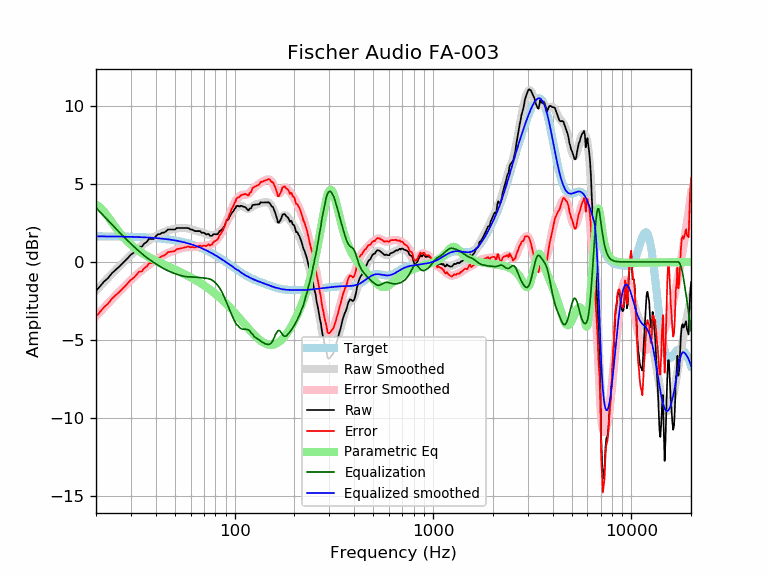

The table this chart was drawn from, first rows:
frequency, raw, error, smoothed, error_smoothed, equalization, parametric_eq, equalized_raw, equalized_smoothed, target
20, -1.85, -3.49, -1.83, -3.47, 3.47, 3.67, 1.62, 1.64, 1.64
21, -1.55, -3.18, -1.55, -3.19, 3.19, 3.49, 1.64, 1.64, 1.64
22, -1.25, -2.88, -1.28, -2.91, 2.91, 3.21, 1.67, 1.64, 1.64
23, -1.04, -2.67, -1.02, -2.65, 2.65, 2.88, 1.62, 1.63, 1.63
24, -0.74, -2.37, -0.78, -2.41, 2.41, 2.55, 1.67, 1.63, 1.63
25, -0.53, -2.15, -0.54, -2.17, 2.17, 2.24, 1.64, 1.63, 1.63
26, -0.34, -1.96, -0.32, -1.95, 1.95, 1.95, 1.61, 1.62, 1.62
27, -0.14, -1.76, -0.12, -1.74, 1.74, 1.70, 1.60, 1.62, 1.62
28, 0.06, -1.55, 0.08, -1.54, 1.54, 1.48, 1.60, 1.62, 1.62
29, 0.26, -1.35, 0.27, -1.35, 1.35, 1.28, 1.61, 1.61, 1.61
30, 0.46, -1.14, 0.44, -1.16, 1.16, 1.11, 1.63, 1.61, 1.61
31, 0.59, -1.01, 0.61, -0.99, 0.99, 0.95, 1.59, 1.60, 1.60
32, 0.77, -0.82, 0.77, -0.83, 0.83, 0.81, 1.60, 1.60, 1.60
33, 0.97, -0.62, 0.91, -0.68, 0.68, 0.69, 1.65, 1.59, 1.59
34, 0.97, -0.61, 1.04, -0.54, 0.54, 0.58, 1.51, 1.58, 1.58
35, 1.17, -0.40, 1.17, -0.41, 0.41, 0.48, 1.58, 1.58, 1.58
36, 1.27, -0.29, 1.28, -0.29, 0.29, 0.39, 1.56, 1.57, 1.57
37, 1.47, -0.09, 1.38, -0.18, 0.18, 0.30, 1.65, 1.56, 1.56
38, 1.47, -0.08, 1.48, -0.07, 0.07, 0.22, 1.55, 1.55, 1.55
39, 1.47, -0.07, 1.56, 0.02, -0.02, 0.15, 1.45, 1.54, 1.54
40, 1.63, 0.10, 1.65, 0.12, -0.12, 0.08, 1.52, 1.53, 1.53
41, 1.77, 0.26, 1.72, 0.20, -0.20, 0.01, 1.57, 1.52, 1.52
42, 1.77, 0.27, 1.79, 0.29, -0.29, -0.05, 1.49, 1.51, 1.51
43, 1.87, 0.38, 1.86, 0.36, -0.36, -0.11, 1.51, 1.49, 1.49
44, 1.87, 0.39, 1.91, 0.44, -0.44, -0.17, 1.44, 1.48, 1.48
45, 1.95, 0.49, 1.97, 0.50, -0.50, -0.23, 1.45, 1.46, 1.46
46, 2.07, 0.62, 2.01, 0.56, -0.56, -0.28, 1.51, 1.45, 1.45
47, 2.07, 0.64, 2.05, 0.61, -0.61, -0.34, 1.46, 1.43, 1.43
48, 2.07, 0.66, 2.08, 0.66, -0.66, -0.39, 1.41, 1.42, 1.42
49, 2.07, 0.68, 2.10, 0.71, -0.71, -0.44, 1.37, 1.40, 1.40
50, 2.07, 0.69, 2.13, 0.75, -0.75, -0.49, 1.32, 1.38, 1.38
51, 2.17, 0.81, 2.15, 0.79, -0.79, -0.54, 1.39, 1.36, 1.36
52, 2.17, 0.84, 2.16, 0.82, -0.82, -0.59, 1.35, 1.34, 1.34
53, 2.17, 0.86, 2.17, 0.86, -0.86, -0.64, 1.32, 1.32, 1.32
54, 2.17, 0.88, 2.18, 0.88, -0.88, -0.69, 1.29, 1.29, 1.29
55, 2.17, 0.90, 2.18, 0.91, -0.91, -0.74, 1.26, 1.27, 1.27
56, 2.17, 0.93, 2.17, 0.93, -0.93, -0.79, 1.25, 1.25, 1.25
57, 2.17, 0.95, 2.16, 0.94, -0.94, -0.84, 1.23, 1.22, 1.22
58, 2.17, 0.98, 2.14, 0.95, -0.95, -0.89, 1.22, 1.19, 1.19
59, 2.14, 0.98, 2.12, 0.95, -0.95, -0.94, 1.19, 1.17, 1.17
60, 2.07, 0.93, 2.09, 0.96, -0.96, -0.99, 1.12, 1.14, 1.14
61, 2.07, 0.96, 2.07, 0.96, -0.96, -1.04, 1.12, 1.11, 1.11
62, 2.02, 0.94, 2.04, 0.96, -0.96, -1.09, 1.06, 1.08, 1.08
63, 1.97, 0.92, 2.01, 0.97, -0.97, -1.14, 1.01, 1.05, 1.05
64, 1.97, 0.95, 1.99, 0.97, -0.97, -1.19, 1.00, 1.02, 1.02
65, 1.97, 0.99, 1.97, 0.98, -0.98, -1.24, 0.99, 0.99, 0.99
66, 1.97, 1.02, 1.95, 0.99, -0.99, -1.29, 0.98, 0.95, 0.95
67, 1.97, 1.05, 1.93, 1.01, -1.01, -1.34, 0.97, 0.92, 0.92
68, 1.87, 0.99, 1.90, 1.02, -1.02, -1.39, 0.86, 0.88, 0.88
69, 1.87, 1.02, 1.87, 1.02, -1.02, -1.44, 0.85, 0.85, 0.85
70, 1.87, 1.06, 1.85, 1.03, -1.03, -1.50, 0.84, 0.81, 0.81
71, 1.81, 1.04, 1.82, 1.04, -1.04, -1.55, 0.77, 0.78, 0.78
72, 1.75, 1.01, 1.79, 1.05, -1.05, -1.60, 0.71, 0.74, 0.74
73, 1.78, 1.08, 1.76, 1.06, -1.06, -1.66, 0.72, 0.70, 0.70
74, 1.79, 1.13, 1.74, 1.08, -1.08, -1.71, 0.72, 0.66, 0.66
75, 1.67, 1.05, 1.72, 1.10, -1.10, -1.77, 0.57, 0.62, 0.62
76, 1.67, 1.09, 1.71, 1.13, -1.13, -1.82, 0.54, 0.59, 0.59
77, 1.67, 1.13, 1.71, 1.17, -1.17, -1.88, 0.51, 0.55, 0.55
78, 1.77, 1.27, 1.72, 1.22, -1.22, -1.93, 0.56, 0.51, 0.51
79, 1.77, 1.31, 1.74, 1.27, -1.27, -1.99, 0.50, 0.47, 0.47
... 553 more rows
